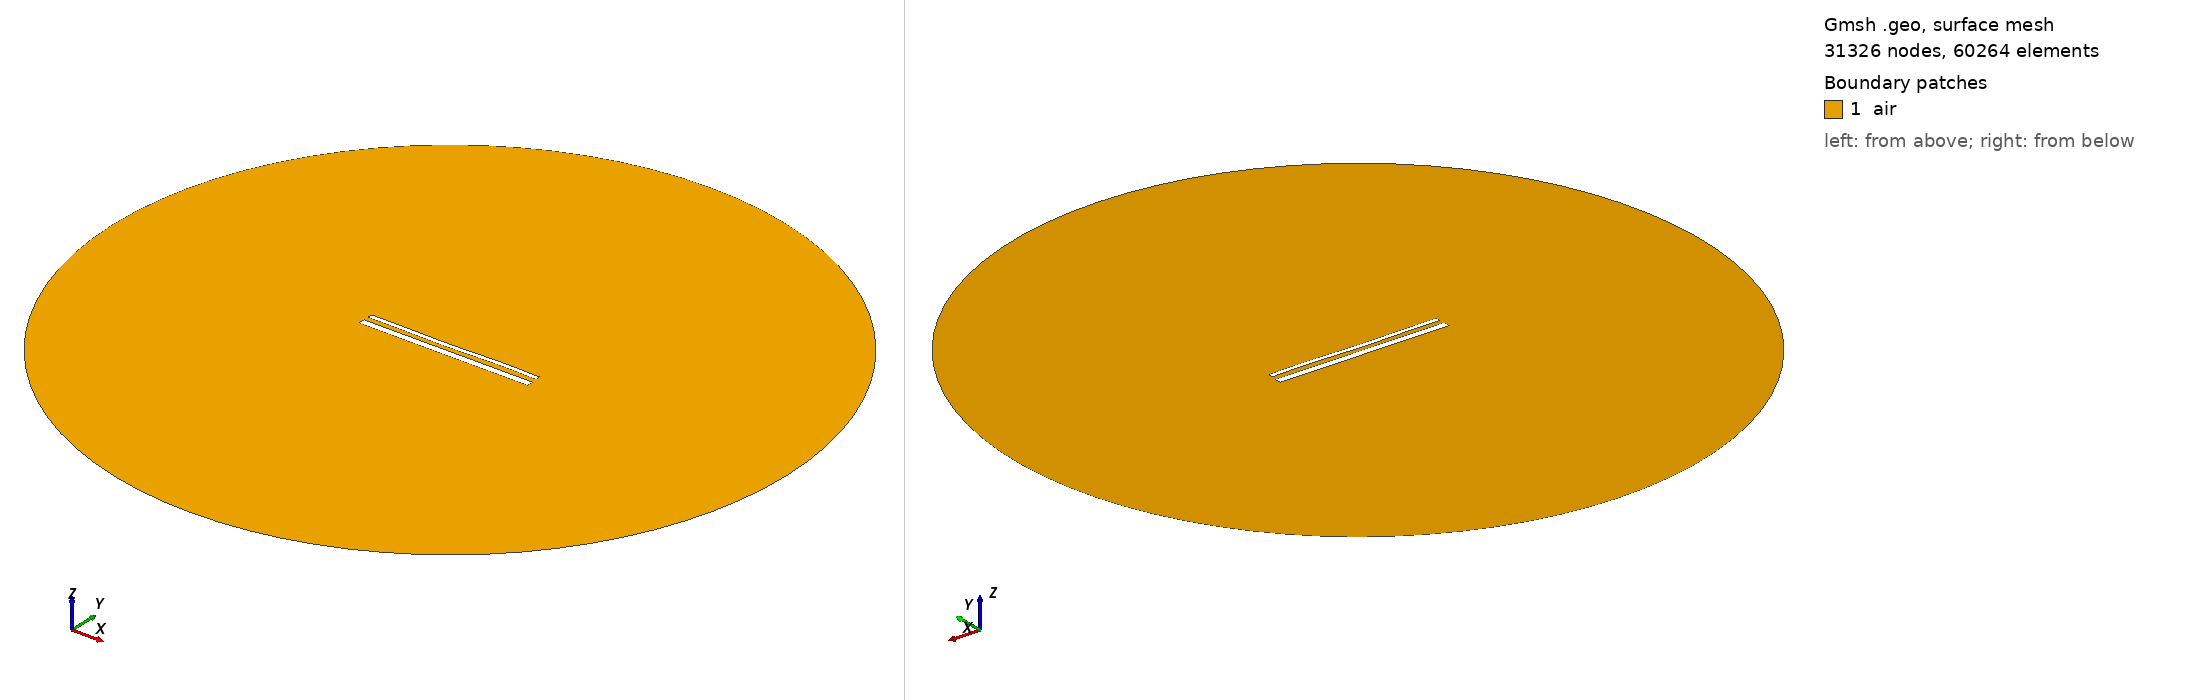

Gmsh geometry script, surface-meshed: 31326 nodes, 60264 surface elements. Boundary patches (legend numbers): 1 air. Left view from above one corner, right view from below the opposite corner. Legend entries are the model's physical surfaces. The drawing asked Gmsh for element sizes between 1% and 20% of the model's largest extent; the script's own settings can give other sizes.

=== 58.geo (drawn) ===
//---------------------------------------
// Geometry kernel
//---------------------------------------

SetFactory("OpenCASCADE");



//---------------------------------------
// Parameters of the geometry
//---------------------------------------

// Overetch of the upper plate
overetch = 0.5;

// Distance between the plates
distance = 2.5;

// Discretization over the x axis (for the deformation)
nx = 50; 

// Length of the plate
L = 100 - overetch; 

// Number of modes
n = 4; 

// 1st mode coefficient
coeff(1) = 0.12;
beta(1) = 0.596864 * 3.1415926535 / L;

// 2nd mode coefficient
coeff(2) = -0.12;
beta(2) = 1.49418 * 3.1415926535 / L;

// 3rd mode coefficient
coeff(3) = -0.12;
beta(3) = 2.50025 * 3.1415926535 / L;

// 4th mode coefficient
coeff(4) = 0.12;
beta(4) = 3.49999 * 3.1415926535 / L;



//---------------------------------------
// Upper plate (deformed rectangle)
//---------------------------------------

// Coordiantes of the upper plate
xmin = -50;
xmax = 50 - overetch;

// Height of the upper plate
yheight = 4 - 2 * overetch;

// Indexes of the points
UpperID[] = {};
LowerID[] = {};
LeftID[] = {};
RightID[] = {};

// Point index
p = 1;

// Horizontal edges
For i In {1:nx}
    x = xmin + (i-1)*(xmax - xmin)/(nx-1);

    y_bottom = distance / 2 + overetch;
    For j In {1:n}
        C = (Cosh(beta(j)*L) + Cos(beta(j)*L)) / (Sinh(beta(j)*L) + Sin(beta(j)*L));
        y_bottom  = y_bottom + coeff(j) * (Cosh(beta(j)*(x-xmin)) - Cos(beta(j)*(x-xmin)) - C * (Sinh(beta(j)*(x-xmin)) - Sin(beta(j)*(x-xmin))));
    EndFor

    y_top = y_bottom + yheight;

    Point(p) = {x, y_top, 0, 1.0};
    UpperID[i] = p;
    p = p + 1;

    Point(p) = {x, y_bottom, 0, 1.0};
    LowerID[i] = p;
    p = p + 1;
EndFor

// Create point lists
UpperPts[] = {}; LowerPts[] = {};
For i In {1:nx}
  UpperPts[] += {UpperID[i]};
  LowerPts[] += {LowerID[i]};
EndFor

// Build splines
Spline(1) = {UpperPts[]};
Spline(2) = {LowerPts[]};
Line(3) = {LowerPts[nx-1], UpperPts[nx-1]};
Line(4) = {LowerPts[0], UpperPts[0]};

// Build the plane surface
Curve Loop(1) = {2, 3, -1, -4};
Plane Surface(1) = {1};



//---------------------------------------
// Lower plate (rectangle)
//---------------------------------------

// Vertices
Point(1001) = {-50, -distance/2, 0, 1.0};
Point(1002) = { 50, -distance/2, 0, 1.0};
Point(1003) = { 50, -distance/2-4, 0, 1.0};
Point(1004) = {-50, -distance/2-4, 0, 1.0};

// Edges
Line(5) = {1001, 1002};
Line(6) = {1002, 1003};
Line(7) = {1003, 1004};
Line(8) = {1004, 1001};

// Plane surface
Line Loop(2) = {5, 6, 7, 8};
Plane Surface(2) = {2}; 



//---------------------------------------
// Outer boundary
//---------------------------------------

// Points
R = 200;
Point(1005) = {0, 0, 0};
Point(1006) = {R, 0, 0};
Point(1007) = {0,  R, 0};
Point(1008) = {-R, 0, 0};
Point(1009) = {0, -R, 0};

// Circle arcs (each needs start, center, end)
Circle(9) = {1006, 1005, 1007};
Circle(10) = {1007, 1005, 1008};
Circle(11) = {1008, 1005, 1009};
Circle(12) = {1009, 1005, 1006};

// Plane surface for the entire domain
Curve Loop(3) = {9, 10, 11, 12};
Plane Surface(3) = {3};

// Subtract the plates from the whole domain to obtain the actual domain where we want to solve the equations
air[] = BooleanDifference{ Surface{3}; Delete; }{ Surface{1}; Surface{2}; Delete; };


//---------------------------------------
// Transfinite Curves
//---------------------------------------

// Set the number of points on the boundaries
r = 16;
d = 0.15;

// Plates
Transfinite Curve {1}    = 50*r/4   Using Progression 1;
Transfinite Curve {2}    = 50*r     Using Progression 1;
Transfinite Curve {3, 4} = 2*r      Using Progression 1+d;
Transfinite Curve {5}    = 50*r     Using Progression 1;
Transfinite Curve {7}    = 50*r/4   Using Progression 1;
Transfinite Curve {6}    = 2*r      Using Progression 1+d;
Transfinite Curve {8}    = 2*r      Using Progression 1-d;

// Outer boundary
Transfinite Curve {9, 10, 11, 12} = 20 Using Progression 1;


//---------------------------------------
// Physical groups
//---------------------------------------                

// Physical curves (boundaries)
Physical Line("force_segment",  10) = {2};
Physical Line("upper_plate",    11) = {1, 3, 4};
Physical Line("lower_plate",    12) = {5, 6, 7, 8};
Physical Line("boundary",       20) = {9, 10, 11, 12};

// Physical Surfaces
Physical Surface("air",         30) = {air[]};



//---------------------------------------
// 6. Generate the Mesh
//---------------------------------------

// 2D mesh generation
Mesh.Algorithm = 6;
Mesh.Optimize = 1;
Mesh.OptimizeNetgen = 1;

Mesh 2;
